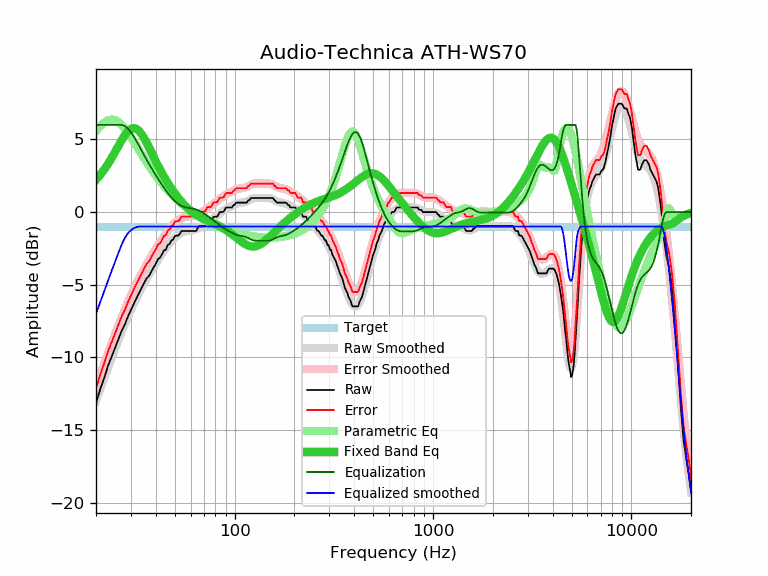

Source data for this figure (header and first rows):
frequency, raw, error, smoothed, error_smoothed, equalization, parametric_eq, equalized_raw, equalized_smoothed, target
20, -13.14, -12.14, -13.00, -12.00, 6.00, 2.22, -7.14, -7.00, -1.00
21, -12.20, -11.20, -12.20, -11.20, 6.00, 2.56, -6.20, -6.20, -1.00
22, -11.41, -10.41, -11.44, -10.44, 6.00, 2.92, -5.41, -5.44, -1.00
23, -10.58, -9.58, -10.72, -9.72, 6.00, 3.32, -4.58, -4.72, -1.00
24, -9.94, -8.94, -10.03, -9.04, 6.00, 3.74, -3.94, -4.03, -1.00
25, -9.32, -8.32, -9.38, -8.39, 6.00, 4.16, -3.32, -3.38, -1.00
26, -8.71, -7.71, -8.78, -7.78, 6.00, 4.58, -2.71, -2.78, -1.00
27, -8.14, -7.14, -8.21, -7.21, 6.00, 4.98, -2.14, -2.21, -1.00
28, -7.71, -6.71, -7.68, -6.69, 5.92, 5.31, -1.79, -1.76, -1.00
29, -7.18, -6.18, -7.19, -6.19, 5.74, 5.58, -1.44, -1.45, -1.00
30, -6.74, -5.74, -6.73, -5.74, 5.49, 5.74, -1.25, -1.24, -1.00
31, -6.32, -5.32, -6.31, -5.32, 5.20, 5.79, -1.12, -1.11, -1.00
32, -5.93, -4.93, -5.92, -4.92, 4.89, 5.73, -1.04, -1.03, -1.00
33, -5.56, -4.56, -5.55, -4.56, 4.56, 5.58, -1.00, -1.00, -1.00
34, -5.21, -4.21, -5.21, -4.22, 4.22, 5.35, -0.99, -1.00, -1.00
35, -4.87, -3.87, -4.89, -3.90, 3.90, 5.08, -0.97, -1.00, -1.00
36, -4.56, -3.56, -4.59, -3.60, 3.60, 4.77, -0.96, -1.00, -1.00
37, -4.40, -3.40, -4.31, -3.31, 3.31, 4.45, -1.09, -1.00, -1.00
38, -4.10, -3.10, -4.04, -3.05, 3.05, 4.13, -1.05, -1.00, -1.00
39, -3.81, -2.81, -3.79, -2.79, 2.79, 3.81, -1.02, -1.00, -1.00
40, -3.57, -2.57, -3.54, -2.55, 2.55, 3.51, -1.02, -1.00, -1.00
41, -3.25, -2.25, -3.31, -2.32, 2.32, 3.22, -0.93, -1.00, -1.00
42, -3.14, -2.14, -3.09, -2.09, 2.09, 2.94, -1.05, -1.00, -1.00
43, -2.92, -1.92, -2.88, -1.88, 1.88, 2.69, -1.04, -1.00, -1.00
44, -2.63, -1.63, -2.68, -1.68, 1.68, 2.45, -0.95, -1.00, -1.00
45, -2.59, -1.59, -2.49, -1.49, 1.49, 2.22, -1.10, -1.00, -1.00
46, -2.27, -1.27, -2.31, -1.32, 1.32, 2.01, -0.95, -1.00, -1.00
47, -2.19, -1.19, -2.15, -1.15, 1.15, 1.81, -1.04, -1.00, -1.00
48, -1.95, -0.95, -2.00, -1.00, 1.00, 1.62, -0.95, -1.00, -1.00
49, -1.88, -0.88, -1.86, -0.87, 0.87, 1.44, -1.01, -1.00, -1.00
50, -1.65, -0.65, -1.74, -0.75, 0.75, 1.28, -0.90, -1.00, -1.00
51, -1.62, -0.62, -1.64, -0.64, 0.64, 1.12, -0.98, -1.00, -1.00
52, -1.62, -0.62, -1.55, -0.55, 0.55, 0.97, -1.07, -1.00, -1.00
53, -1.48, -0.48, -1.48, -0.48, 0.48, 0.84, -1.00, -1.00, -1.00
54, -1.30, -0.30, -1.42, -0.42, 0.42, 0.71, -0.88, -1.00, -1.00
55, -1.30, -0.30, -1.37, -0.38, 0.38, 0.58, -0.92, -1.00, -1.00
56, -1.30, -0.30, -1.34, -0.34, 0.34, 0.47, -0.96, -1.00, -1.00
57, -1.30, -0.30, -1.31, -0.32, 0.32, 0.36, -0.98, -1.00, -1.00
58, -1.30, -0.30, -1.29, -0.30, 0.30, 0.26, -1.00, -1.00, -1.00
59, -1.30, -0.30, -1.28, -0.28, 0.28, 0.17, -1.02, -1.00, -1.00
60, -1.30, -0.30, -1.26, -0.27, 0.27, 0.09, -1.03, -1.00, -1.00
61, -1.30, -0.30, -1.25, -0.25, 0.25, 0.01, -1.05, -1.00, -1.00
62, -1.30, -0.30, -1.23, -0.23, 0.23, -0.06, -1.07, -1.00, -1.00
63, -1.30, -0.30, -1.20, -0.21, 0.21, -0.13, -1.09, -1.00, -1.00
64, -1.30, -0.30, -1.17, -0.18, 0.18, -0.19, -1.12, -1.00, -1.00
65, -1.12, -0.12, -1.14, -0.14, 0.14, -0.25, -0.98, -1.00, -1.00
66, -0.97, 0.03, -1.10, -0.10, 0.10, -0.30, -0.87, -1.00, -1.00
67, -0.97, 0.03, -1.06, -0.06, 0.06, -0.35, -0.91, -1.00, -1.00
68, -0.97, 0.03, -1.01, -0.01, 0.01, -0.39, -0.96, -1.00, -1.00
69, -0.97, 0.03, -0.96, 0.04, -0.04, -0.44, -1.01, -1.00, -1.00
70, -0.97, 0.03, -0.90, 0.09, -0.09, -0.48, -1.06, -1.00, -1.00
71, -0.94, 0.06, -0.85, 0.15, -0.15, -0.51, -1.09, -1.00, -1.00
72, -0.78, 0.22, -0.79, 0.20, -0.20, -0.55, -0.98, -1.00, -1.00
73, -0.65, 0.35, -0.74, 0.26, -0.26, -0.59, -0.91, -1.00, -1.00
74, -0.65, 0.35, -0.68, 0.32, -0.32, -0.62, -0.97, -1.00, -1.00
75, -0.65, 0.35, -0.62, 0.38, -0.38, -0.65, -1.03, -1.00, -1.00
76, -0.65, 0.35, -0.56, 0.44, -0.44, -0.69, -1.09, -1.00, -1.00
77, -0.51, 0.49, -0.50, 0.49, -0.49, -0.72, -1.00, -1.00, -1.00
78, -0.36, 0.64, -0.44, 0.55, -0.55, -0.75, -0.91, -1.00, -1.00
79, -0.32, 0.68, -0.38, 0.61, -0.61, -0.79, -0.93, -1.00, -1.00
... 553 more rows
